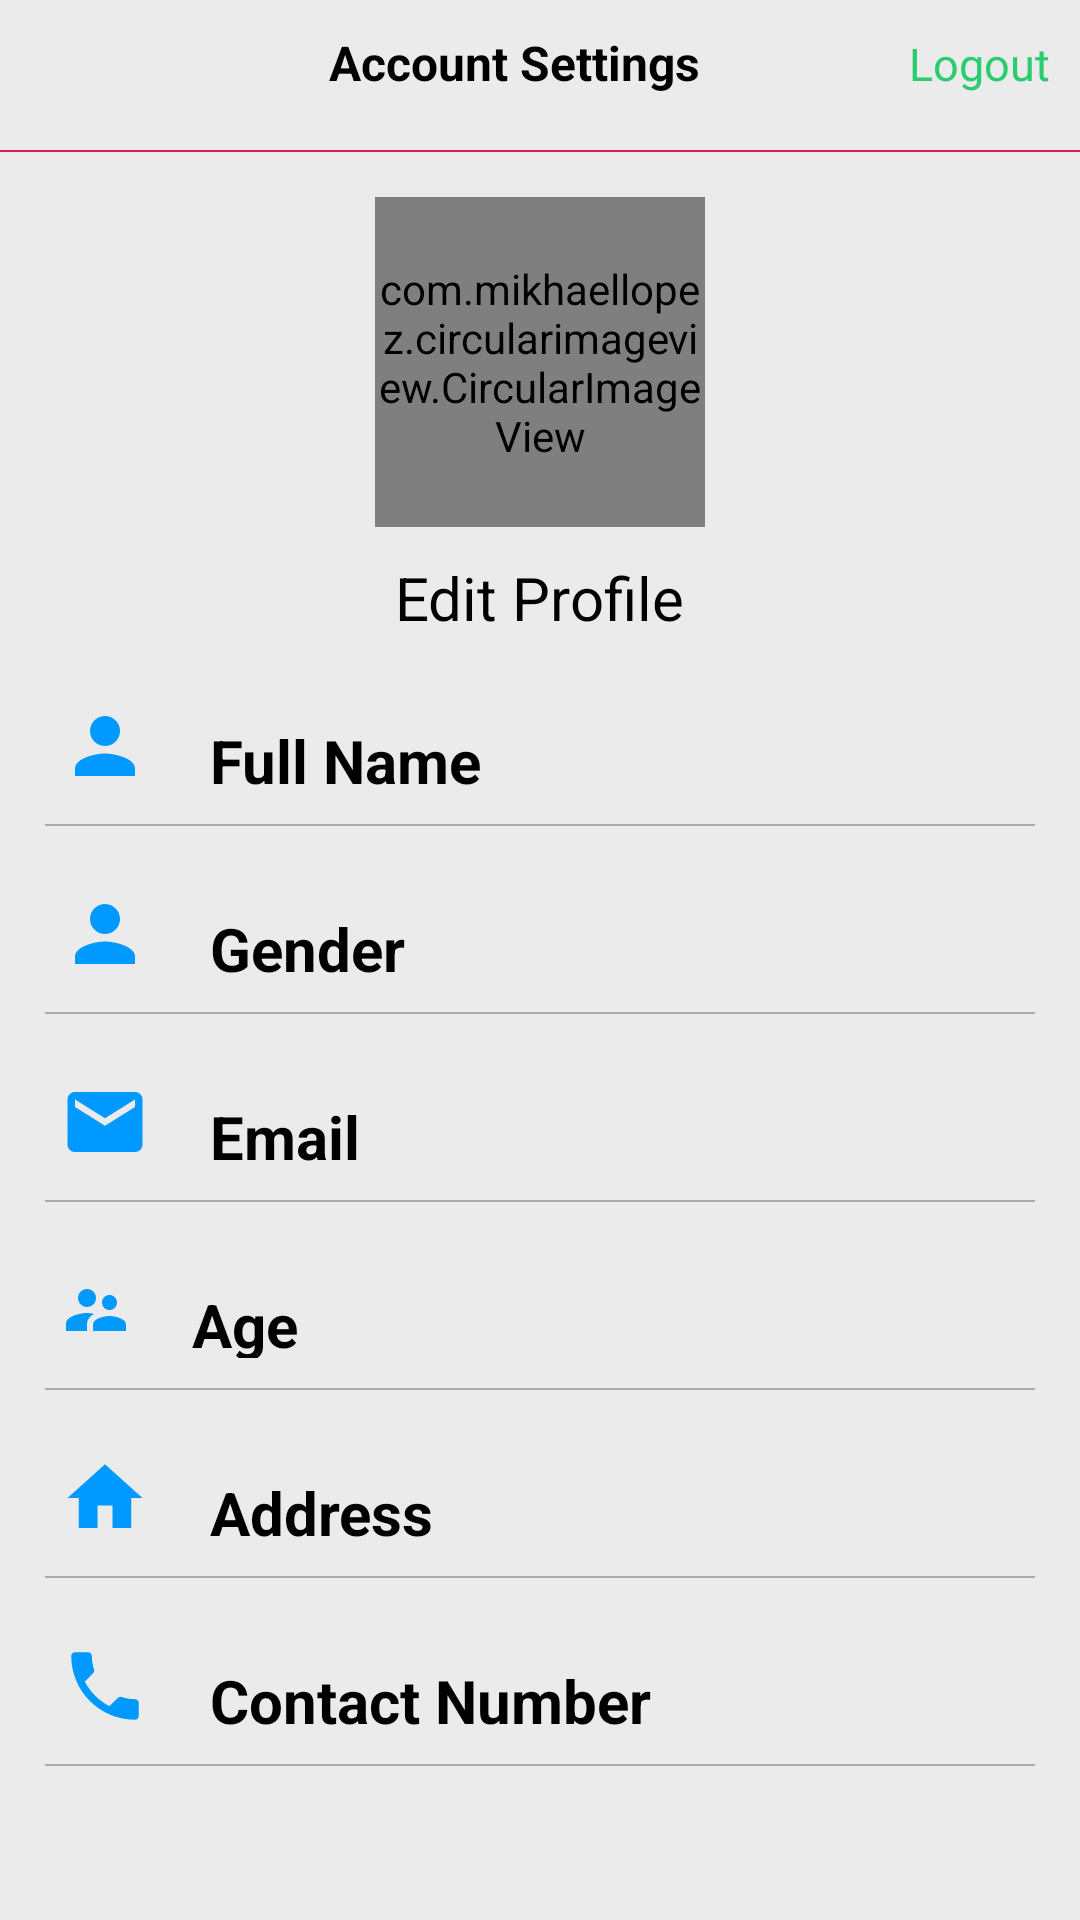

This screen was rendered from an Android layout file. Write that file and the resources it references.
<!-- AndroidManifest.xml: application theme Theme.DBCCTRACE -->
<!-- res/layout/activity_user_profile_page.xml -->
<?xml version="1.0" encoding="utf-8"?>
<LinearLayout
    xmlns:android="http://schemas.android.com/apk/res/android"
    xmlns:tools="http://schemas.android.com/tools"
    xmlns:app="http://schemas.android.com/apk/res-auto"
    android:layout_width="match_parent"
    android:background="@color/colorBackground"
    android:layout_height="match_parent"
    android:orientation="vertical"
    tools:context=".UserProfilePage">

  <include layout="@layout/toolbar"/>

  <LinearLayout
      android:id="@+id/picnprofile"
      android:layout_width="match_parent"
      android:layout_height="wrap_content"
      android:gravity="center"
      android:paddingTop="15dp"
      android:backgroundTint="@color/white"
      android:orientation="vertical">

    <com.mikhaellopez.circularimageview.CircularImageView
        android:id="@+id/ProfilePic"
        android:layout_width="110dp"
        android:layout_height="110dp"
        android:src="@drawable/ic_accountpic"
        />
    <TextView
        android:id="@+id/editprofile"
        android:layout_width="wrap_content"
        android:layout_height="wrap_content"
        android:text="Edit Profile"
        android:textColor="@color/black"
        android:textSize="20dp"
        android:layout_marginTop="10dp"
        />
    <LinearLayout
        android:layout_width="match_parent"
        android:layout_height="wrap_content"
        android:orientation="horizontal"
        android:paddingLeft="20dp"
        android:paddingRight="20dp"
        android:layout_marginTop="20dp"
        android:gravity="center_vertical">

      <ImageView
          android:layout_width="30dp"
          android:layout_height="30dp"
          android:src="@drawable/ic_peson"/>
      <TextView

          android:layout_width="wrap_content"
          android:layout_height="wrap_content"
          android:text="    Full Name"
          android:textStyle="bold"
          android:textColor="@color/black"
          android:textSize="20dp"
          android:layout_marginTop="5dp"
          />

      <TextView
          android:id="@+id/fullnametv"
          android:layout_width="213dp"
          android:layout_height="wrap_content"
          android:layout_marginLeft="25dp"
          android:textColor="@android:color/black"
          android:textSize="18dp"/>

    </LinearLayout>
    <View
        android:layout_width="match_parent"
        android:layout_height="0.5dp"
        android:background="@android:color/darker_gray"
        android:layout_marginTop="10dp"
        android:layout_marginLeft="15dp"
        android:layout_marginRight="15dp"/>
    <LinearLayout
        android:layout_width="match_parent"
        android:layout_height="wrap_content"
        android:orientation="horizontal"
        android:paddingLeft="20dp"
        android:paddingRight="20dp"
        android:layout_marginTop="20dp"
        android:gravity="center_vertical">

      <ImageView
          android:layout_width="30dp"
          android:layout_height="30dp"
          android:src="@drawable/ic_peson"/>

      <TextView
          android:layout_width="wrap_content"
          android:layout_height="wrap_content"
          android:layout_marginTop="5dp"
          android:text="    Gender"
          android:textColor="@color/black"
          android:textSize="20dp"
          android:textStyle="bold" />

      <TextView
          android:id="@+id/gendertv"
          android:layout_width="213dp"
          android:layout_height="wrap_content"
          android:layout_marginLeft="25dp"
          android:textColor="@android:color/black"
          android:textSize="18dp" />

    </LinearLayout>

    <View
        android:layout_width="match_parent"
        android:layout_height="0.5dp"
        android:background="@android:color/darker_gray"
        android:layout_marginTop="10dp"
        android:layout_marginLeft="15dp"
        android:layout_marginRight="15dp"/>

    <LinearLayout
        android:layout_width="match_parent"
        android:layout_height="wrap_content"
        android:orientation="horizontal"
        android:paddingLeft="20dp"
        android:paddingRight="20dp"
        android:layout_marginTop="20dp"
        android:gravity="center_vertical">

      <ImageView
          android:layout_width="30dp"
          android:layout_height="30dp"
          android:src="@drawable/ic_email" />

      <TextView
          android:layout_width="wrap_content"
          android:layout_height="wrap_content"
          android:text="    Email"
          android:textStyle="bold"
          android:textColor="@color/black"
          android:textSize="20dp"
          android:layout_marginTop="5dp"
          />

      <TextView
          android:id="@+id/emailtv"
          android:layout_width="213dp"
          android:layout_height="wrap_content"
          android:layout_marginLeft="25dp"
          android:textColor="@android:color/black"
          android:textSize="18dp" />

    </LinearLayout>

    <View
        android:layout_width="match_parent"
        android:layout_height="0.5dp"
        android:background="@android:color/darker_gray"
        android:layout_marginTop="10dp"
        android:layout_marginLeft="15dp"
        android:layout_marginRight="15dp"/>

    <LinearLayout
        android:layout_width="match_parent"
        android:layout_height="wrap_content"
        android:orientation="horizontal"
        android:paddingLeft="20dp"
        android:paddingRight="20dp"
        android:layout_marginTop="20dp"
        android:gravity="center_vertical">

      <ImageView
          android:layout_width="wrap_content"
          android:layout_height="30dp"
          android:src="@drawable/ic_agepic" />
      <TextView
          android:layout_width="wrap_content"
          android:layout_height="wrap_content"
          android:text="    Age"
          android:textStyle="bold"
          android:textColor="@color/black"
          android:textSize="20dp"
          android:layout_marginTop="5dp"
          />

      <TextView
          android:id="@+id/agetv"
          android:layout_width="286dp"
          android:layout_height="wrap_content"
          android:layout_marginLeft="25dp"
          android:textColor="@android:color/black"
          android:textSize="18dp" />

    </LinearLayout>

    <View
        android:layout_width="match_parent"
        android:layout_height="0.5dp"
        android:background="@android:color/darker_gray"
        android:layout_marginTop="10dp"
        android:layout_marginLeft="15dp"
        android:layout_marginRight="15dp"/>
    <LinearLayout
        android:layout_width="match_parent"
        android:layout_height="wrap_content"
        android:orientation="horizontal"
        android:paddingLeft="20dp"
        android:paddingRight="20dp"
        android:layout_marginTop="20dp"
        android:gravity="center_vertical">

      <ImageView
          android:layout_width="30dp"
          android:layout_height="30dp"
          android:src="@drawable/ic_address"/>
      <TextView
          android:layout_width="wrap_content"
          android:layout_height="wrap_content"
          android:text="    Address"
          android:textStyle="bold"
          android:textColor="@color/black"
          android:textSize="20dp"
          android:layout_marginTop="5dp"
          />
      <TextView
          android:id="@+id/addresstv"
          android:layout_width="213dp"
          android:layout_height="wrap_content"
          android:layout_marginLeft="25dp"
          android:textSize="18dp"
          android:textColor="@android:color/black"/>

    </LinearLayout>

    <View
        android:layout_width="match_parent"
        android:layout_height="0.5dp"
        android:background="@android:color/darker_gray"
        android:layout_marginTop="10dp"
        android:layout_marginLeft="15dp"
        android:layout_marginRight="15dp"/>
    <LinearLayout
        android:layout_width="match_parent"
        android:layout_height="wrap_content"
        android:orientation="horizontal"
        android:paddingLeft="20dp"
        android:paddingRight="20dp"
        android:layout_marginTop="20dp"
        android:gravity="center_vertical">

      <ImageView
          android:layout_width="30dp"
          android:layout_height="30dp"
          android:src="@drawable/ic_contactnum"/>
      <TextView
          android:layout_width="wrap_content"
          android:layout_height="wrap_content"
          android:text="    Contact Number"
          android:textStyle="bold"
          android:textColor="@color/black"
          android:textSize="20dp"
          android:layout_marginTop="5dp"
          />
      <TextView
          android:id="@+id/cpnumtv"
          android:layout_width="wrap_content"
          android:layout_height="wrap_content"

          android:layout_marginLeft="25dp"
          android:textSize="18dp"
          android:textColor="@android:color/black"/>

    </LinearLayout>

    <View
        android:layout_width="match_parent"
        android:layout_height="0.5dp"
        android:background="@android:color/darker_gray"
        android:layout_marginTop="10dp"
        android:layout_marginLeft="15dp"
        android:layout_marginRight="15dp"/>

  </LinearLayout>


  </LinearLayout>
<!-- res/layout/toolbar.xml (included above) -->
<?xml version="1.0" encoding="utf-8"?>
<LinearLayout xmlns:android="http://schemas.android.com/apk/res/android"
    android:orientation="vertical"
    android:layout_width="match_parent"
    android:layout_height="wrap_content">

    <LinearLayout
        android:id="@+id/navigatortop"
        android:layout_width="match_parent"
        android:layout_height="wrap_content"
        android:padding="10dp"
        android:orientation="horizontal"
        >

        <ImageView
            android:id="@+id/backbtn"
            android:layout_width="30dp"
            android:layout_height="30dp"
            android:src="@drawable/ic_back"
            android:layout_alignParentLeft="true"/>
        <TextView
            android:layout_weight="1"
            android:layout_width="0dp"
            android:layout_height="wrap_content"
            android:text="Account Settings"
            android:textSize="16dp"
            android:textStyle="bold"
            android:textColor="@color/black"
            android:gravity="center"
            />
        <TextView
            android:id="@+id/logoutTV"
            android:layout_width="wrap_content"
            android:layout_height="wrap_content"
            android:text="Logout"
            android:textColor="@color/colorPrimary"
            android:layout_alignParentRight="true"
            android:textStyle="normal"
            android:textSize="15dp"
            />

    </LinearLayout>

    <View
        android:layout_width="match_parent"
        android:layout_height="0.5dp"
        android:background="@color/colorAccent"
        android:layout_below="@+id/navigatortop"
        android:paddingRight="8dp"
        android:paddingLeft="8dp"

        />
</LinearLayout>
<!-- resources referenced by this layout -->
<resources>
  <color name="black">#FF000000</color>
  <color name="colorAccent">#D81B60</color>
  <color name="colorBackground">#F3EBEBEB</color>
  <color name="colorPrimary">#2BCC6F</color>
  <color name="white">#FFFFFFFF</color>
  <!-- drawable ic_address (drawable) -->
  <vector android:autoMirrored="true" android:height="24dp"
      android:tint="@color/colorPrimaryDark" android:viewportHeight="24"
      android:viewportWidth="24" android:width="24dp" xmlns:android="http://schemas.android.com/apk/res/android">
      <path android:fillColor="@android:color/white" android:pathData="M10,20v-6h4v6h5v-8h3L12,3 2,12h3v8z"/>
  </vector>
  <!-- drawable ic_agepic (drawable) -->
  <vector android:autoMirrored="true" android:height="24dp"
      android:tint="@color/colorPrimaryDark" android:viewportHeight="24"
      android:viewportWidth="24" android:width="24dp" xmlns:android="http://schemas.android.com/apk/res/android">
      <path android:fillColor="@android:color/white" android:pathData="M16.5,12c1.38,0 2.49,-1.12 2.49,-2.5S17.88,7 16.5,7C15.12,7 14,8.12 14,9.5s1.12,2.5 2.5,2.5zM9,11c1.66,0 2.99,-1.34 2.99,-3S10.66,5 9,5C7.34,5 6,6.34 6,8s1.34,3 3,3zM16.5,14c-1.83,0 -5.5,0.92 -5.5,2.75L11,19h11v-2.25c0,-1.83 -3.67,-2.75 -5.5,-2.75zM9,13c-2.33,0 -7,1.17 -7,3.5L2,19h7v-2.25c0,-0.85 0.33,-2.34 2.37,-3.47C10.5,13.1 9.66,13 9,13z"/>
  </vector>
  <!-- drawable ic_contactnum (drawable) -->
  <vector android:autoMirrored="true" android:height="24dp"
      android:tint="@color/colorPrimaryDark" android:viewportHeight="24"
      android:viewportWidth="24" android:width="24dp" xmlns:android="http://schemas.android.com/apk/res/android">
      <path android:fillColor="@android:color/white" android:pathData="M6.62,10.79c1.44,2.83 3.76,5.14 6.59,6.59l2.2,-2.2c0.27,-0.27 0.67,-0.36 1.02,-0.24 1.12,0.37 2.33,0.57 3.57,0.57 0.55,0 1,0.45 1,1V20c0,0.55 -0.45,1 -1,1 -9.39,0 -17,-7.61 -17,-17 0,-0.55 0.45,-1 1,-1h3.5c0.55,0 1,0.45 1,1 0,1.25 0.2,2.45 0.57,3.57 0.11,0.35 0.03,0.74 -0.25,1.02l-2.2,2.2z"/>
  </vector>
  <!-- drawable ic_email (drawable) -->
  <vector android:autoMirrored="true" android:height="24dp"
      android:tint="@color/colorPrimaryDark" android:viewportHeight="24"
      android:viewportWidth="24" android:width="24dp" xmlns:android="http://schemas.android.com/apk/res/android">
      <path android:fillColor="@android:color/white" android:pathData="M20,4L4,4c-1.1,0 -1.99,0.9 -1.99,2L2,18c0,1.1 0.9,2 2,2h16c1.1,0 2,-0.9 2,-2L22,6c0,-1.1 -0.9,-2 -2,-2zM20,8l-8,5 -8,-5L4,6l8,5 8,-5v2z"/>
  </vector>
  <!-- drawable ic_peson (drawable) -->
  <vector android:autoMirrored="true" android:height="24dp"
      android:tint="@color/colorPrimaryDark" android:viewportHeight="24"
      android:viewportWidth="24" android:width="24dp" xmlns:android="http://schemas.android.com/apk/res/android">
      <path android:fillColor="@android:color/black" android:pathData="M12,12c2.21,0 4,-1.79 4,-4s-1.79,-4 -4,-4 -4,1.79 -4,4 1.79,4 4,4zM12,14c-2.67,0 -8,1.34 -8,4v2h16v-2c0,-2.66 -5.33,-4 -8,-4z"/>
  </vector>
  <style name="Theme.DBCCTRACE" parent="Theme.MaterialComponents.DayNight.DarkActionBar">
          
          <item name="colorPrimary">@color/purple_500</item>
          <item name="colorPrimaryVariant">@color/purple_700</item>
          <item name="colorOnPrimary">@color/white</item>
          
          <item name="colorSecondary">@color/teal_200</item>
          <item name="colorSecondaryVariant">@color/teal_700</item>
          <item name="colorOnSecondary">@color/black</item>
          
          <item name="android:statusBarColor" tools:targetApi="l">?attr/colorPrimaryVariant</item>
          
      </style>
  <color name="colorPrimaryDark">#0099ff</color>
  <color name="purple_500">#FF6200EE</color>
  <color name="purple_700">#FF3700B3</color>
  <color name="teal_200">#FF03DAC5</color>
  <color name="teal_700">#FF018786</color>
</resources>
